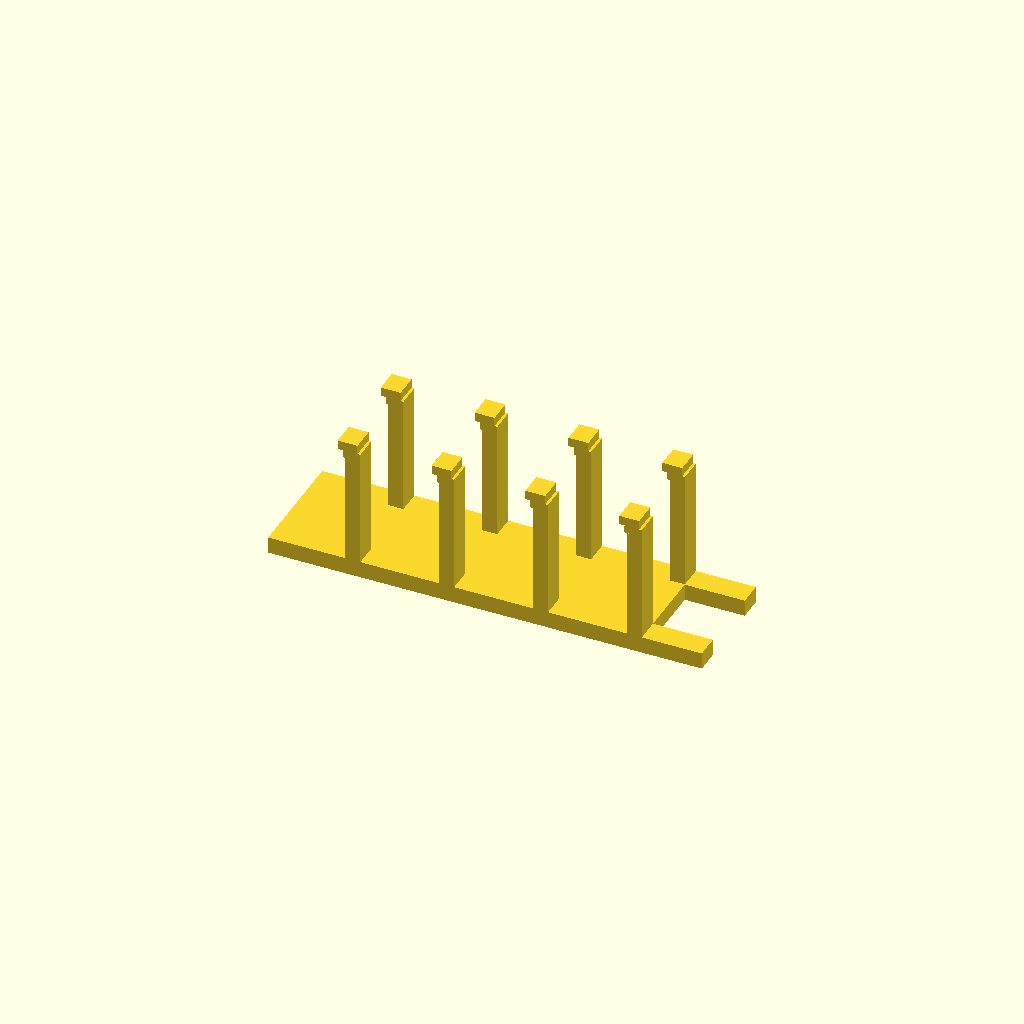
Cell 1: rendered with the file's own defaults.
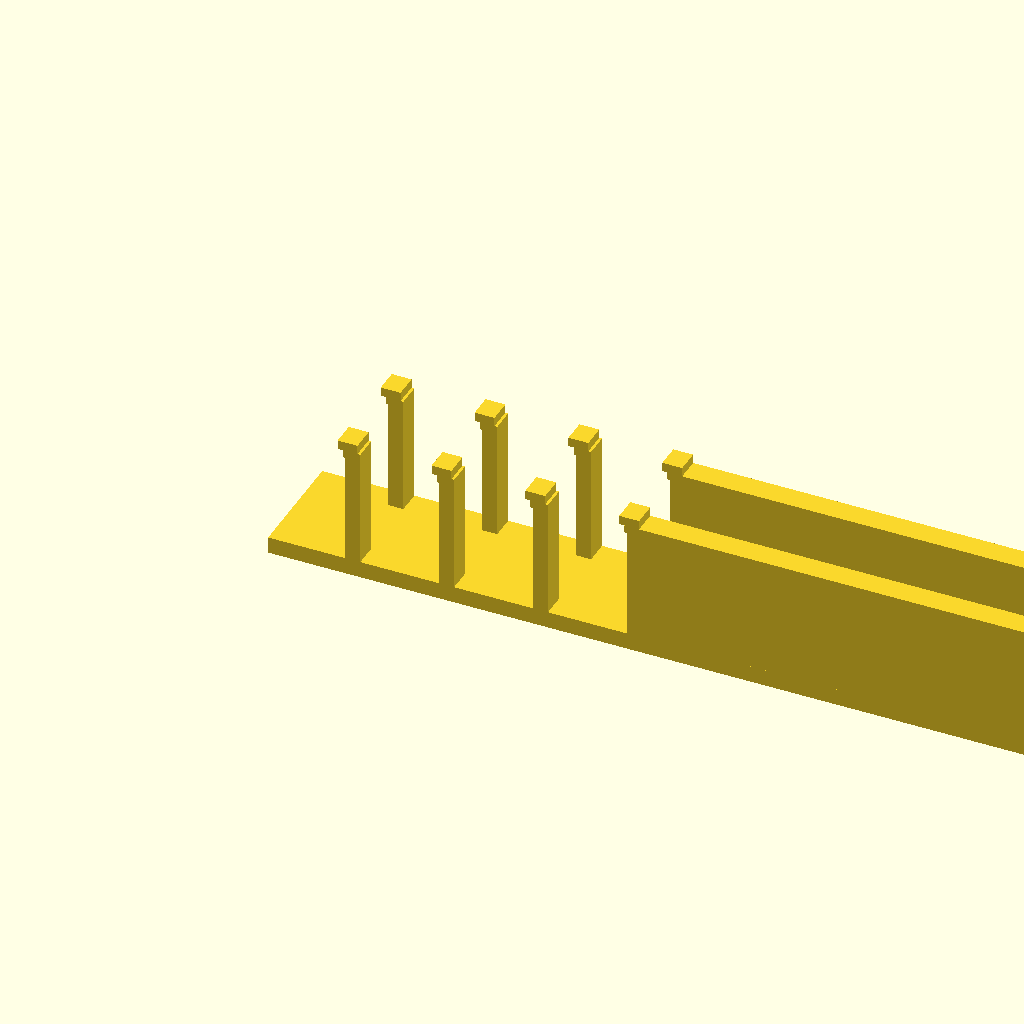
Cell 2: the same model with width = 505.995988.
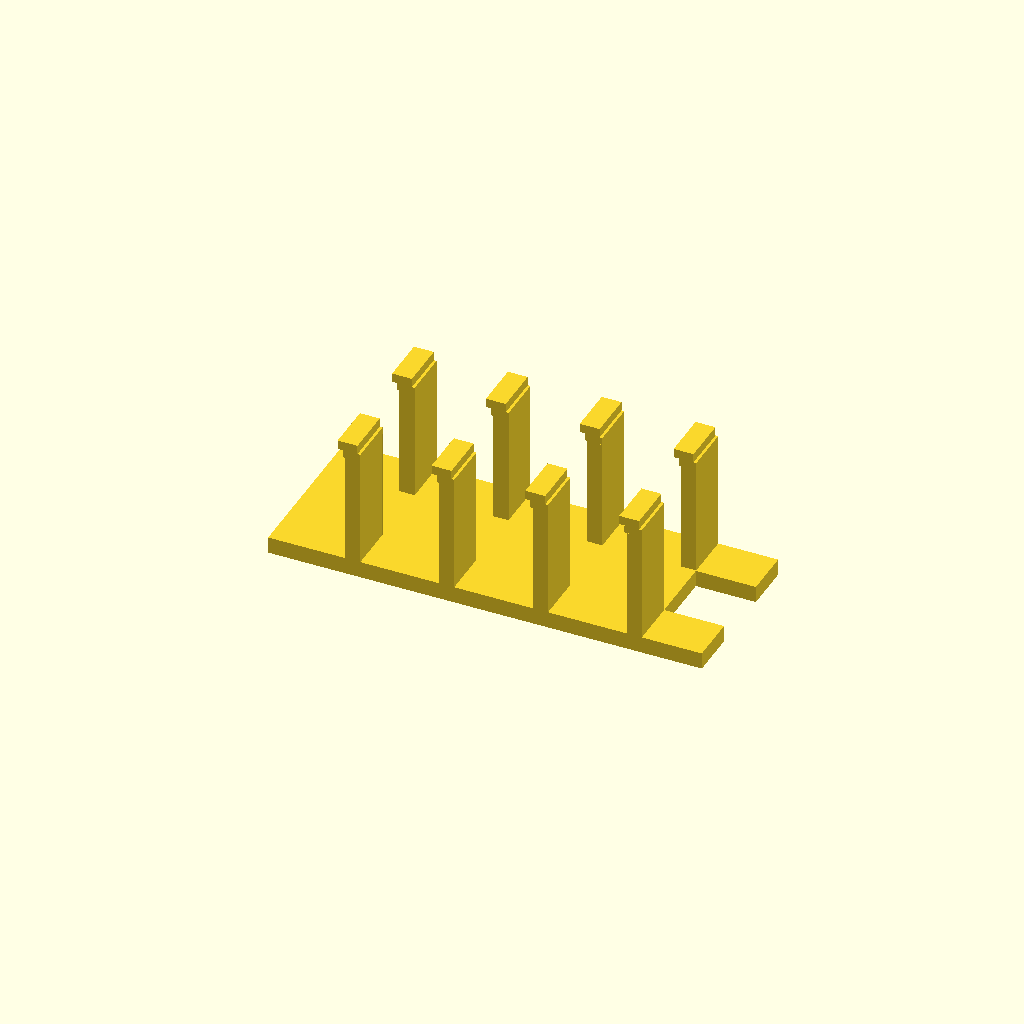
Cell 3 — length set to 119.289996, the other parameters unchanged.
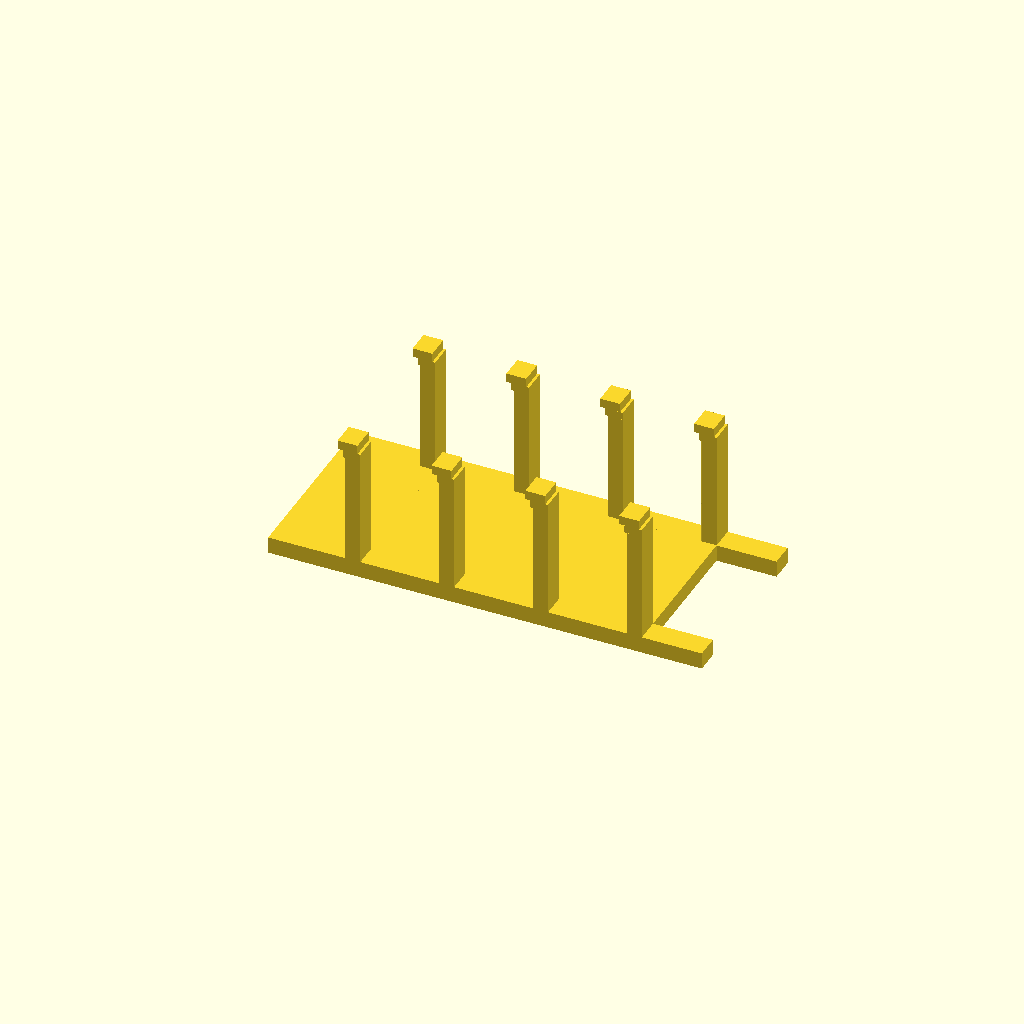
Cell 4 — arm_gap set to 79.5, the other parameters unchanged.
All cells are drawn from one camera (rotation 55°, 0°, 25°, orthographic, colour scheme Cornfield), so only the parameter changes between them.
OpenSCAD source file Xbox360ControllerStand/top_lkg.scad:
// Parameterized version of top_rect_cubes_simplified_jay.scad
// Parameters (edit these):
//   width:    overall X width (right side shifts)
//   length:   overall Y depth (scales from front face)
//   arm_gap:  gap in Y between the two arms (overrides the scaled gap)
//
// Knob-centering behavior:
// - Features in the mid-band (the small "knobs" on the large planes) stay centered
//   between the arms when arm_gap changes (they shift by half the gap delta).
//
// Identity check (matches the source geometry exactly) when:
//   width  = 252.997994;
//   length = 59.644998;
//   arm_gap = 31.750000;

width   = 252.997994;
length  = 59.644998;
arm_gap = 39.750000;

// --- Reference constants (from source file) ---
_x_min      = -123.000008;
_x_split    = 94.997986;
_width_orig = 252.997994;

// Y reference landmarks (original)
// front arm ends at _y_front_end, back arm starts at _y_back_start.
// mid-band corresponds to the small "knobs" on the large planes.
_y_min           = 15.999999;
_y_front_end     = 29.946999;
_y_mid_band_start = 42.919998;
_y_mid_band_end   = 48.919998;
_y_back_start    = 61.696999;
_y_max           = 75.644997;
_length_orig     = 59.644998;
_arm_gap_orig    = 31.750000;

// --- Mapping functions ---
// X: shift the right side to hit the desired width
function map_x(x) = (x < _x_split) ? x : (x + (width - _width_orig));

// Y: first scale overall length from the front face, then shift the back-arm region
// to achieve the requested arm_gap. Mid-band features shift by half the gap delta.
function scale_y(y) = _y_min + (y - _y_min) * (length / _length_orig);

function _front_end_s() = scale_y(_y_front_end);
function _back_start_s() = scale_y(_y_back_start);
function _mid_start_s() = scale_y(_y_mid_band_start);
function _mid_end_s()   = scale_y(_y_mid_band_end);

function _gap_scaled() = _back_start_s() - _front_end_s();
function _gap_delta()  = arm_gap - _gap_scaled();

function map_y(y) =
  let(
    y0 = scale_y(y),
    bs = _back_start_s(),
    ms = _mid_start_s(),
    me = _mid_end_s(),
    dg = _gap_delta()
  )
  (y0 < bs)
    ? ((y0 >= ms && y0 <= me) ? (y0 + dg/2) : y0)
    : (y0 + dg);

module rect_prism_m(x1,y1,x2,y2,z0,h){
  translate([map_x(x1), map_y(y1), z0])
    cube([map_x(x2)-map_x(x1), map_y(y2)-map_y(y1), h], center=false);
}


// --- Section controls ---
// Four section templates exist (0..3). Each template is a left-to-right slice of the design
// and contains *two towers* (front + back) plus its mid-band features.
//
// To remove/reorder/repeat sections, edit these:
section_sequence = [0,1,2,3,4];           // templates per slot: 0=base-only, 1=rightmost towers, ..., 4=leftmost towers
section_show     = [true,true,true,true,true]; // per-slot visibility (same length as section_sequence)

_section_centers = [-73.682014, -18.932015, 35.817985, 90.567986];
_section_pitch   = 54.750000;

function slot_center(slot) = _section_centers[0] + slot*_section_pitch;
function template_center(idx) = _section_centers[idx];

module section_by_index(idx) {
  if (idx==0) section_0();
  else if (idx==1) section_1();
  else if (idx==2) section_2();
  else if (idx==3) section_3();
  else assert(false, str("Invalid section index: ", idx));
}

module place_section(slot, idx) {
  // Translate template idx into slot position so spacing stays consistent
  translate([slot_center(slot) - template_center(idx), 0, 0]) section_by_index(idx);
}

module sections() {
  // Base segments are defined by the right edges of the tower pairs, plus the overall base bounds.
  // Sections (slots) run from the RIGHT side toward the LEFT:
  //   slot 0: base_x_max -> right edge of rightmost towers (no towers by default)
  //   slot 1: rightmost tower edge -> next tower edge
  //   slot 2: next -> next
  //   slot 3: next -> next
  //   slot 4: leftmost tower edge -> base_x_min
  //
  // Template ids (section_sequence):
  //   0 = base-only (no towers)
  //   1 = section_3 (rightmost towers)
  //   2 = section_2
  //   3 = section_1
  //   4 = section_0 (leftmost towers)

  for (slot = [0 : len(section_sequence)-1]) {
    if (slot < len(section_show) && section_show[slot]) {
      // Base under this section
      base_segment_for_slot(slot);

      // Section content (towers/knobs/etc) for this slot
      place_template(section_sequence[slot]);
    }
  }
}

// --- Base segment clipping (per slot) ---
_base_x_max_orig = 129.997986;
_base_x_min_orig = -123.000008;
// Right edges of each tower-pair (original coordinates, before map_x())
_tower_right_edges_orig = [94.997986, 40.247986, -14.502014, -69.252014];

function slot_x_hi_orig(slot) =
  (slot == 0) ? _base_x_max_orig :
  (slot == 1) ? _tower_right_edges_orig[0] :
  (slot == 2) ? _tower_right_edges_orig[1] :
  (slot == 3) ? _tower_right_edges_orig[2] :
  (slot == 4) ? _tower_right_edges_orig[3] :
  _base_x_min_orig;

function slot_x_lo_orig(slot) =
  (slot == 0) ? _tower_right_edges_orig[0] :
  (slot == 1) ? _tower_right_edges_orig[1] :
  (slot == 2) ? _tower_right_edges_orig[2] :
  (slot == 3) ? _tower_right_edges_orig[3] :
  (slot == 4) ? _base_x_min_orig :
  _base_x_min_orig;

module base_segment_for_slot(slot) {
  // Clip the common base planes into the slot's X-range.
  // Use mapped X coordinates so width parameterization stays consistent.
  x_hi = map_x(slot_x_hi_orig(slot));
  x_lo = map_x(slot_x_lo_orig(slot));
  x0 = min(x_lo, x_hi);
  x1 = max(x_lo, x_hi);
  w  = max(0.001, x1 - x0);

  intersection() {
    base_planes();
    // Big clip box in Y/Z; base is near y~[16..76], z~[0..~20], so this safely covers it.
    translate([x0, -1000, -1000]) cube([w, 2000, 2000], center=false);
  }
}

// --- Template dispatcher ---
module place_template(tid) {
  if (tid == 0) {
    // base-only
  } else if (tid == 1) {
    section_3();
  } else if (tid == 2) {
    section_2();
  } else if (tid == 3) {
    section_1();
  } else if (tid == 4) {
    section_0();
  } else {
    // Unknown template id: render nothing
  }
}


// --- Base planes (common to all sections) ---
module base_planes() {
  union() {
    rect_prism_m(94.997986,15.999999,129.997986,29.946999,0.000000,9.747);
    rect_prism_m(-123.000008,15.999999,94.997986,75.644997,0.000000,9.747);
    rect_prism_m(94.997986,61.696999,129.997986,75.644997,0.000000,9.747);
    rect_prism_m(-123.000008,15.999999,129.997986,29.946999,9.748000,0.002);
    rect_prism_m(-123.000008,61.696999,129.997986,75.644997,9.748000,0.002);
  }
}

module section_0() {
  union() {
    //rect_prism_m(-119.196615,42.919998,-113.073431,48.919998,9.748000,0.002);
   // rect_prism_m(-120.437410,42.919998,-114.314075,48.919998,9.750000,12.195);
    //rect_prism_m(-118.738005,42.919998,-115.676272,48.919998,21.945000,1.197);
    rect_prism_m(-78.112015,15.999999,-69.252014,29.919998,9.750000,64.779);
    rect_prism_m(-78.112015,61.919998,-69.252014,75.644997,9.750000,64.779);
    rect_prism_m(-79.467536,15.999999,-69.252014,29.919998,74.529000,4.4726);
    rect_prism_m(-79.467536,61.919998,-69.252014,75.644997,74.529000,4.4726);
    rect_prism_m(-82.437039,15.999999,-70.865755,29.919998,79.001600,5.3254);
    rect_prism_m(-82.437039,61.919998,-70.865755,75.644997,79.001600,5.3254);
  }
}

module section_1() {
  union() {
   // rect_prism_m(-64.446630,42.919998,-58.323427,48.919998,9.748000,0.002);
   // rect_prism_m(-65.687418,42.919998,-59.564071,48.919998,9.750000,12.195);
   // rect_prism_m(-63.988003,42.919998,-60.926268,48.919998,21.945000,1.197);
    rect_prism_m(-23.362015,15.999999,-14.502014,29.919998,9.750000,64.779);
    rect_prism_m(-23.362015,61.919998,-14.502014,75.644997,9.750000,64.779);
    rect_prism_m(-24.717536,15.999999,-14.502014,29.919998,74.529000,4.4726);
    rect_prism_m(-24.717536,61.919998,-14.502014,75.644997,74.529000,4.4726);
    rect_prism_m(-27.687036,15.999999,-16.115755,29.919998,79.001600,5.3254);
    rect_prism_m(-27.687036,61.919998,-16.115755,75.644997,79.001600,5.3254);
  }
}

module section_2() {
  union() {
   // rect_prism_m(-9.696628,42.919998,-3.573428,48.919998,9.748000,0.002);
   // rect_prism_m(-10.937418,42.919998,-4.814072,48.919998,9.750000,12.195);
   // rect_prism_m(-9.238005,42.919998,-6.176269,48.919998,21.945000,1.197);
    rect_prism_m(31.387985,15.999999,40.247986,29.919998,9.750000,64.779);
    rect_prism_m(31.387985,61.919998,40.247986,75.644997,9.750000,64.779);
    rect_prism_m(30.032464,15.999999,40.247986,29.919998,74.529000,4.4726);
    rect_prism_m(30.032464,61.919998,40.247986,75.644997,74.529000,4.4726);
    rect_prism_m(27.062964,15.999999,38.634246,29.919998,79.001600,5.3254);
    rect_prism_m(27.062964,61.919998,38.634246,75.644997,79.001600,5.3254);
  }
}

module section_3() {
  union() {
   // rect_prism_m(45.053381,42.919998,51.176573,48.919998,9.748000,0.002);
    //rect_prism_m(43.812582,42.919998,49.935932,48.919998,9.750000,12.195);
   // rect_prism_m(45.511995,42.919998,48.573739,48.919998,21.945000,1.197);
    rect_prism_m(86.137985,15.999999,94.997986,29.919998,9.750000,64.779);
    rect_prism_m(86.137985,61.919998,94.997986,75.644997,9.750000,64.779);
    rect_prism_m(84.782464,15.999999,94.997986,29.919998,74.529000,4.4726);
    rect_prism_m(84.782464,61.919998,94.997986,75.644997,74.529000,4.4726);
    rect_prism_m(81.812961,15.999999,93.384242,29.919998,79.001600,5.3254);
    rect_prism_m(81.812961,61.919998,93.384242,75.644997,79.001600,5.3254);
  }
}

// --- Final assembly ---
module top() {
  union() {
    //base_planes();
    sections();
  }
}

top();
Customizer parameters (derived from the source; name, type, default, range or options):
width: number, default 252.997994
length: number, default 59.644998
arm_gap: number, default 39.75
_x_min: number, default -123.000008
_x_split: number, default 94.997986
_width_orig: number, default 252.997994
_y_min: number, default 15.999999
_y_front_end: number, default 29.946999
_y_mid_band_start: number, default 42.919998
_y_mid_band_end: number, default 48.919998
_y_back_start: number, default 61.696999
_y_max: number, default 75.644997
_length_orig: number, default 59.644998
_arm_gap_orig: number, default 31.75
